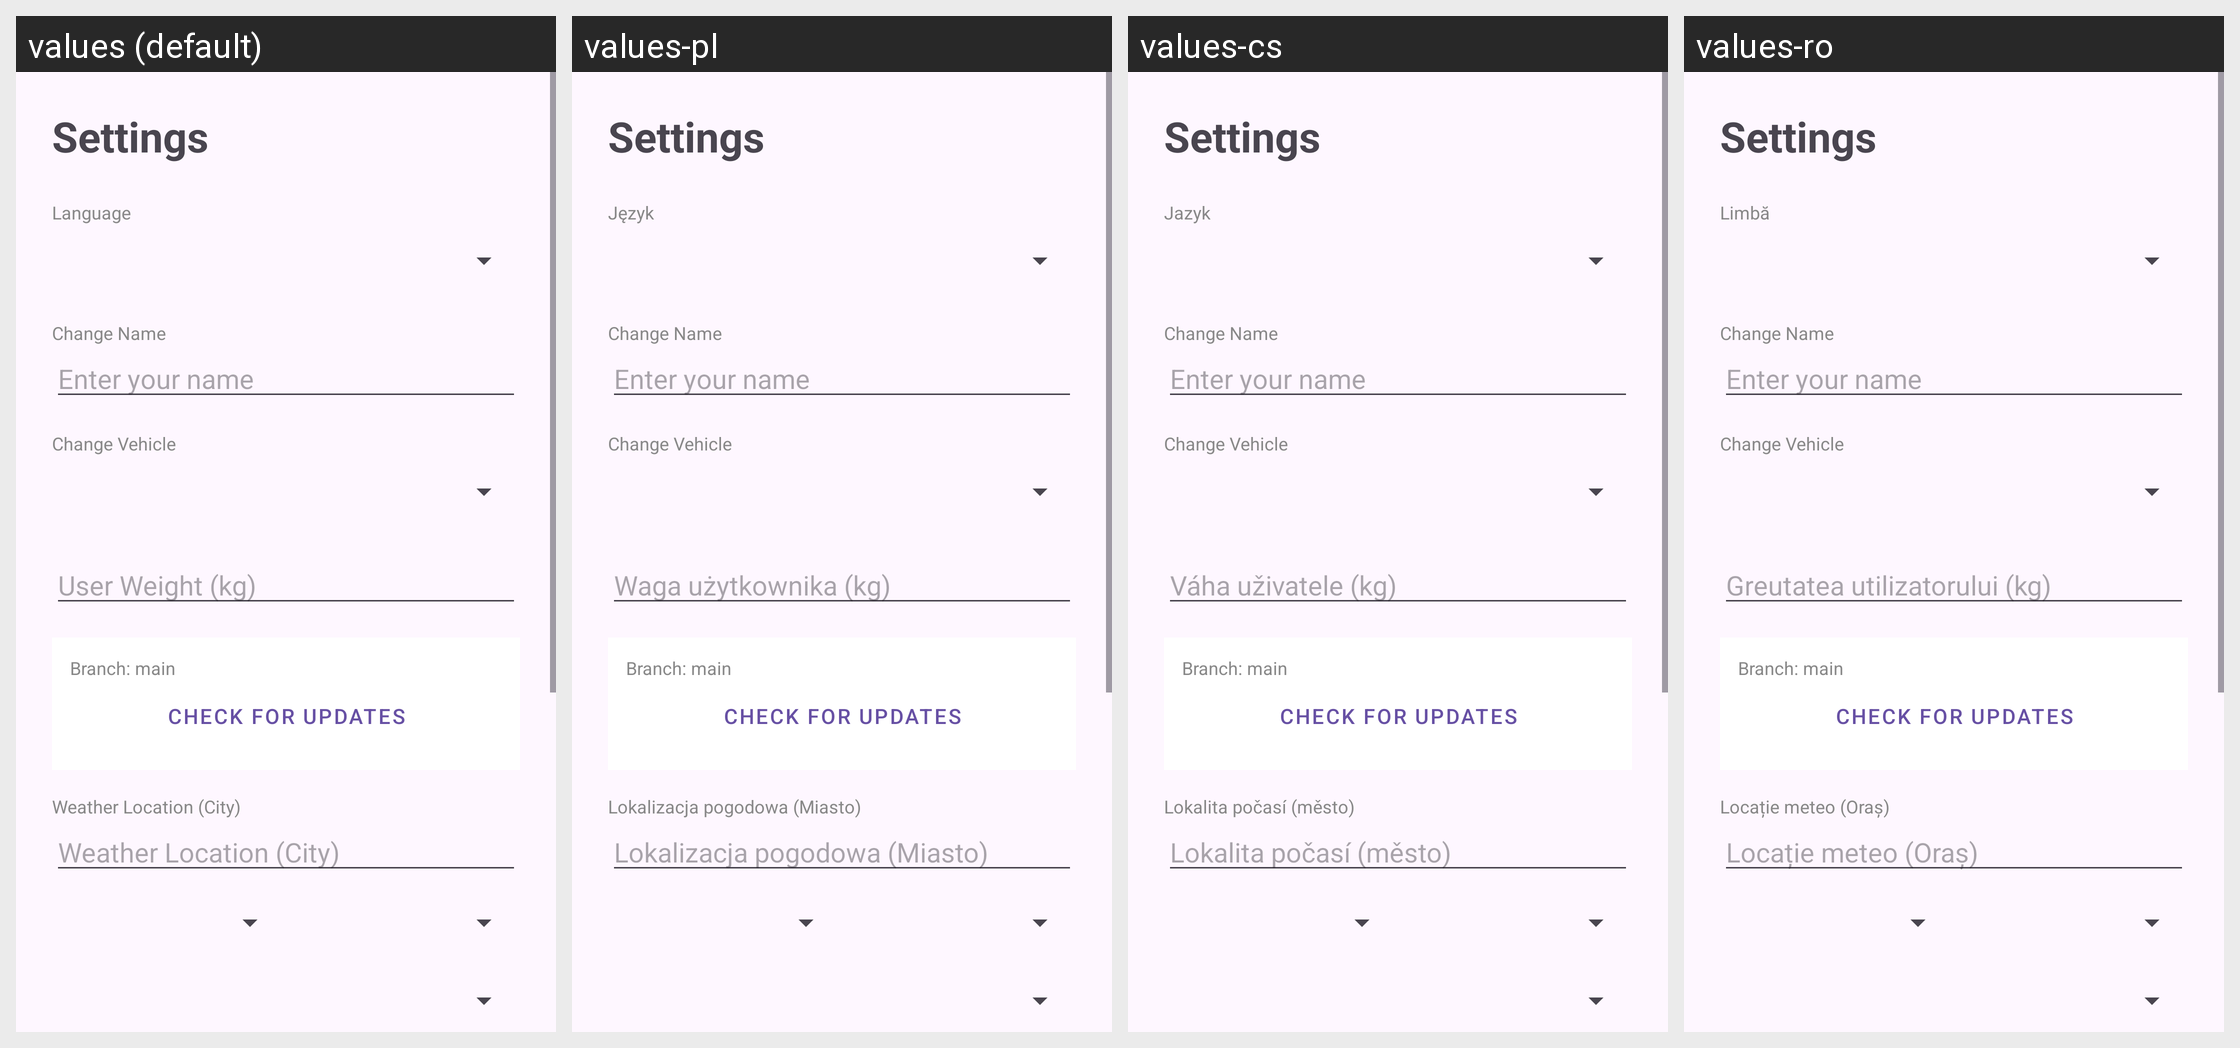

For this localized Android screen grid, give each drawn string resource with its value in every locale shown.
Android screen res/layout/fragment_settings.xml rendered under 4 locales, left to right: values (default), values-pl, values-cs, values-ro. Device: Nexus 5 (rendered at 1080×1920; each locale shown at half size, 540×960, under a caption strip naming it); theme Theme.FoxBike.
Other locales in the repository, not shown: values-bg, values-de, values-el, values-hr, values-hu, values-ja, values-sk, values-sr, values-zh.
Strings drawn on this screen, with the default value and each locale's value (text and hints the layout hard-codes, and strings that could not be matched under every locale, appear in the picture but are not listed):

settings_tab
  values: Settings
  values-pl: Settings  [not translated; the default value is used]
  values-cs: Settings  [not translated; the default value is used]
  values-ro: Settings  [not translated; the default value is used]

language
  values: Language
  values-pl: Język
  values-cs: Jazyk
  values-ro: Limbă

edit_name
  values: Change Name
  values-pl: Change Name  [not translated; the default value is used]
  values-cs: Change Name  [not translated; the default value is used]
  values-ro: Change Name  [not translated; the default value is used]

enter_name
  values: Enter your name
  values-pl: Enter your name  [not translated; the default value is used]
  values-cs: Enter your name  [not translated; the default value is used]
  values-ro: Enter your name  [not translated; the default value is used]

edit_vehicle
  values: Change Vehicle
  values-pl: Change Vehicle  [not translated; the default value is used]
  values-cs: Change Vehicle  [not translated; the default value is used]
  values-ro: Change Vehicle  [not translated; the default value is used]

weight
  values: User Weight (kg)
  values-pl: Waga użytkownika (kg)
  values-cs: Váha uživatele (kg)
  values-ro: Greutatea utilizatorului (kg)

check_updates
  values: Check for Updates
  values-pl: Check for Updates  [not translated; the default value is used]
  values-cs: Check for Updates  [not translated; the default value is used]
  values-ro: Check for Updates  [not translated; the default value is used]

weather_location
  values: Weather Location (City)
  values-pl: Lokalizacja pogodowa (Miasto)
  values-cs: Lokalita počasí (město)
  values-ro: Locație meteo (Oraș)
